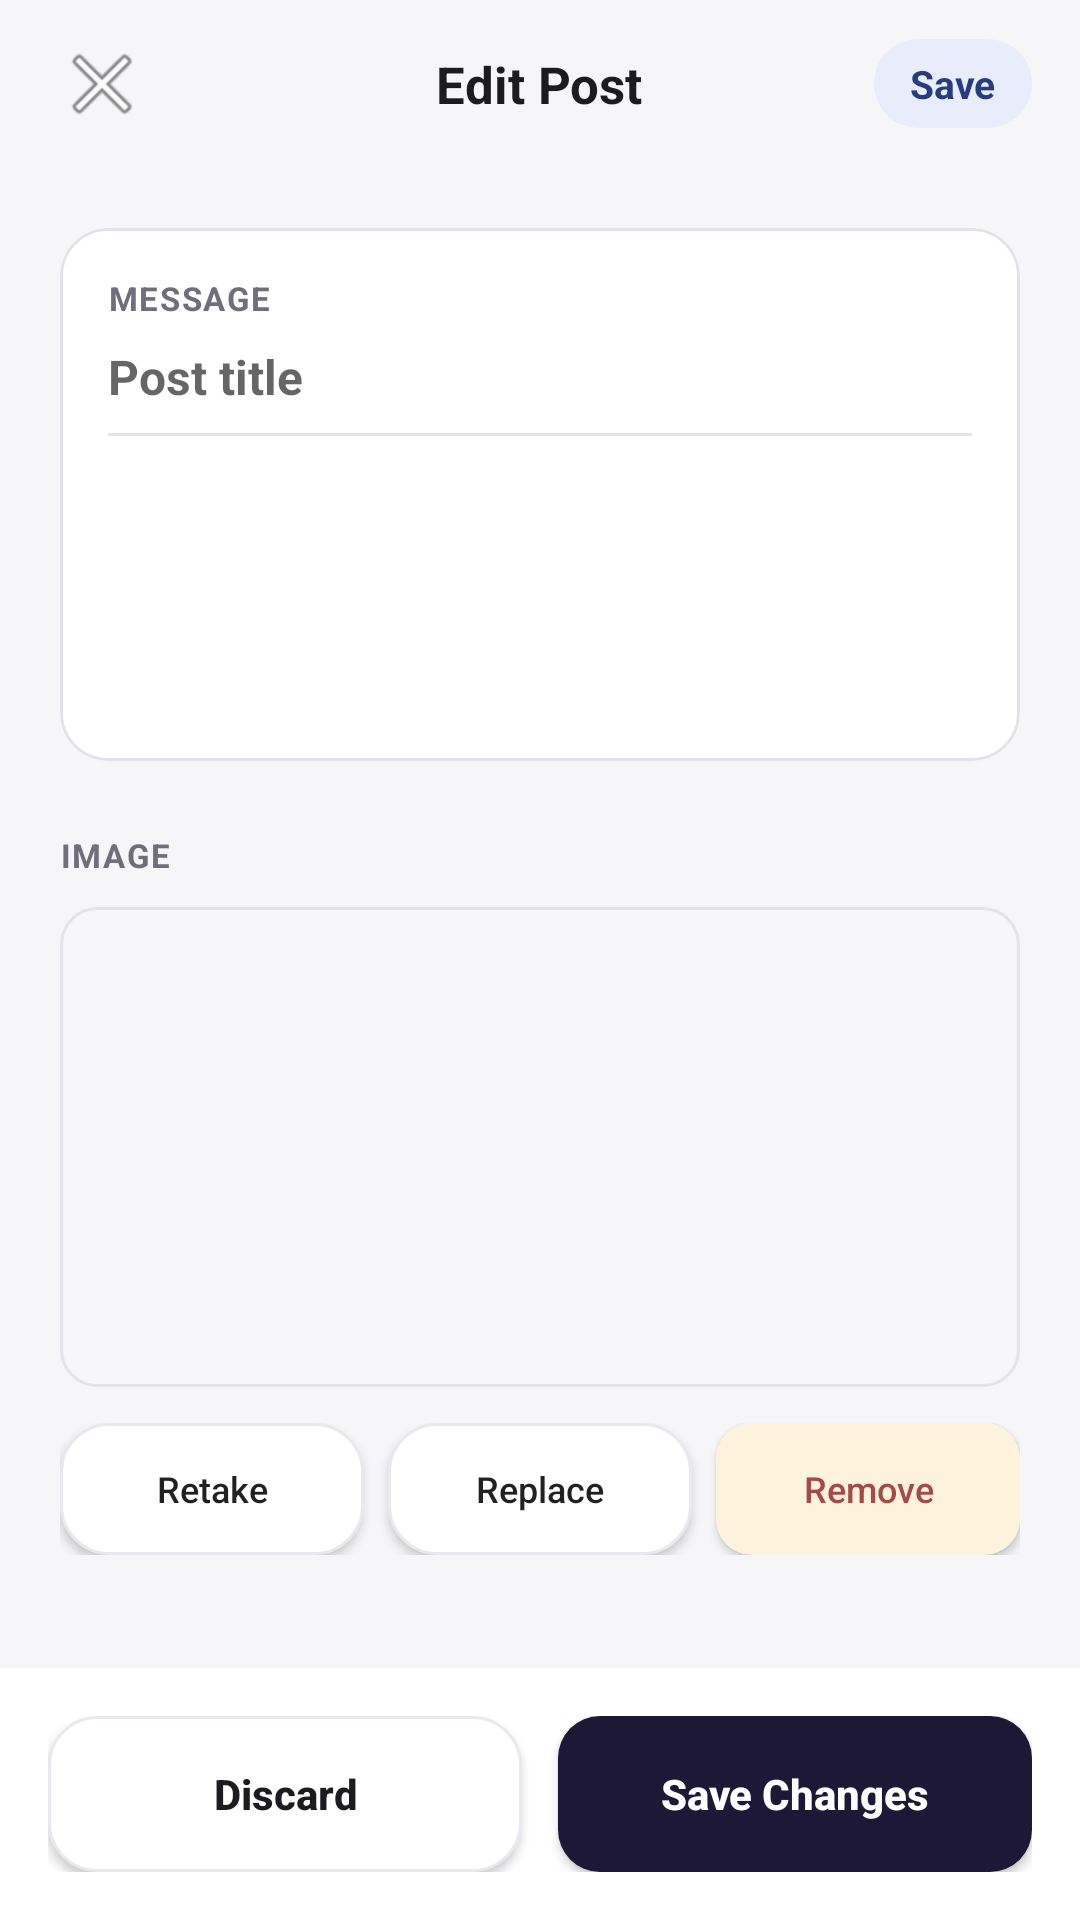

Write the Android layout XML for this screen, with the resource values it uses.
<!-- AndroidManifest.xml: application theme Theme.DriftBoard -->
<!-- res/layout/activity_edit_post.xml -->
<?xml version="1.0" encoding="utf-8"?>
<LinearLayout xmlns:android="http://schemas.android.com/apk/res/android"
    xmlns:app="http://schemas.android.com/apk/res-auto"
    android:layout_width="match_parent"
    android:layout_height="match_parent"
    android:background="@color/background_light"
    android:orientation="vertical">

    
    <RelativeLayout
        android:layout_width="match_parent"
        android:layout_height="56dp"
        android:paddingStart="16dp"
        android:paddingEnd="16dp">

        <ImageButton
            android:id="@+id/btnEditClose"
            android:layout_width="36dp"
            android:layout_height="36dp"
            android:layout_alignParentStart="true"
            android:layout_centerVertical="true"
            android:background="?attr/selectableItemBackgroundBorderless"
            android:src="@android:drawable/ic_menu_close_clear_cancel" />

        <TextView
            android:layout_width="wrap_content"
            android:layout_height="wrap_content"
            android:layout_centerInParent="true"
            android:text="@string/edit_post"
            android:textColor="@color/text_primary"
            android:textSize="17sp"
            android:textStyle="bold" />

        <TextView
            android:id="@+id/tvEditTopSave"
            android:layout_width="wrap_content"
            android:layout_height="wrap_content"
            android:layout_alignParentEnd="true"
            android:layout_centerVertical="true"
            android:background="@drawable/bg_stat_blue"
            android:paddingStart="12dp"
            android:paddingTop="6dp"
            android:paddingEnd="12dp"
            android:paddingBottom="6dp"
            android:text="Save"
            android:textColor="@color/stat_card_blue_num"
            android:textSize="13sp"
            android:textStyle="bold" />
    </RelativeLayout>

    <androidx.core.widget.NestedScrollView
        android:layout_width="match_parent"
        android:layout_height="0dp"
        android:layout_weight="1"
        android:padding="20dp">

        <LinearLayout
            android:layout_width="match_parent"
            android:layout_height="wrap_content"
            android:orientation="vertical">

            
            <com.google.android.material.card.MaterialCardView
                android:layout_width="match_parent"
                android:layout_height="wrap_content"
                app:cardBackgroundColor="@color/surface_card"
                app:cardCornerRadius="16dp"
                app:cardElevation="0dp"
                app:strokeColor="@color/border_light"
                app:strokeWidth="1dp">

                <LinearLayout
                    android:layout_width="match_parent"
                    android:layout_height="wrap_content"
                    android:orientation="vertical"
                    android:padding="16dp">

                    <TextView
                        android:layout_width="wrap_content"
                        android:layout_height="wrap_content"
                        android:letterSpacing="0.05"
                        android:text="@string/message_header"
                        android:textColor="@color/text_secondary"
                        android:textSize="11sp"
                        android:textStyle="bold" />

                    <EditText
                        android:id="@+id/etEditTitle"
                        android:layout_width="match_parent"
                        android:layout_height="wrap_content"
                        android:layout_marginTop="8dp"
                        android:background="@null"
                        android:hint="Post title"
                        android:textColor="@color/text_primary"
                        android:textSize="16sp"
                        android:textStyle="bold" />

                    <View
                        android:layout_width="match_parent"
                        android:layout_height="1dp"
                        android:layout_marginTop="8dp"
                        android:layout_marginBottom="8dp"
                        android:background="@color/border_light" />

                    <EditText
                        android:id="@+id/etEditContent"
                        android:layout_width="match_parent"
                        android:layout_height="wrap_content"
                        android:background="@null"
                        android:gravity="top|start"
                        android:minLines="5"
                        android:textColor="@color/text_primary"
                        android:textSize="14sp" />
                </LinearLayout>
            </com.google.android.material.card.MaterialCardView>

            
            <TextView
                android:layout_width="wrap_content"
                android:layout_height="wrap_content"
                android:layout_marginTop="24dp"
                android:letterSpacing="0.05"
                android:text="IMAGE"
                android:textColor="@color/text_secondary"
                android:textSize="11sp"
                android:textStyle="bold" />

            
            <ImageView
                android:id="@+id/ivEditPreview"
                android:layout_width="match_parent"
                android:layout_height="160dp"
                android:layout_marginTop="10dp"
                android:background="@drawable/bg_card_input"
                android:scaleType="centerCrop" />

            
            <LinearLayout
                android:layout_width="match_parent"
                android:layout_height="wrap_content"
                android:layout_marginTop="12dp"
                android:orientation="horizontal"
                android:weightSum="3">

                <androidx.appcompat.widget.AppCompatButton
                    android:id="@+id/btnEditRetake"
                    android:layout_width="0dp"
                    android:layout_height="44dp"
                    android:layout_marginEnd="4dp"
                    android:layout_weight="1"
                    android:background="@drawable/bg_card_white"
                    android:text="Retake"
                    android:textAllCaps="false"
                    android:textSize="12sp" />

                <androidx.appcompat.widget.AppCompatButton
                    android:id="@+id/btnEditReplace"
                    android:layout_width="0dp"
                    android:layout_height="44dp"
                    android:layout_marginStart="4dp"
                    android:layout_marginEnd="4dp"
                    android:layout_weight="1"
                    android:background="@drawable/bg_card_white"
                    android:text="Replace"
                    android:textAllCaps="false"
                    android:textSize="12sp" />

                <androidx.appcompat.widget.AppCompatButton
                    android:id="@+id/btnEditRemove"
                    android:layout_width="0dp"
                    android:layout_height="44dp"
                    android:layout_marginStart="4dp"
                    android:layout_weight="1"
                    android:background="@drawable/bg_badge_draft"
                    android:text="Remove"
                    android:textAllCaps="false"
                    android:textColor="@color/btn_delete"
                    android:textSize="12sp" />
            </LinearLayout>

        </LinearLayout>
    </androidx.core.widget.NestedScrollView>

    
    <LinearLayout
        android:layout_width="match_parent"
        android:layout_height="wrap_content"
        android:background="@android:color/white"
        android:orientation="horizontal"
        android:padding="16dp"
        android:weightSum="2">

        <androidx.appcompat.widget.AppCompatButton
            android:id="@+id/btnDiscard"
            android:layout_width="0dp"
            android:layout_height="52dp"
            android:layout_marginEnd="6dp"
            android:layout_weight="1"
            android:background="@drawable/bg_card_white"
            android:text="@string/discard"
            android:textAllCaps="false"
            android:textColor="@color/text_primary"
            android:textSize="14sp"
            android:textStyle="bold" />

        <androidx.appcompat.widget.AppCompatButton
            android:id="@+id/btnSaveChanges"
            android:layout_width="0dp"
            android:layout_height="52dp"
            android:layout_marginStart="6dp"
            android:layout_weight="1"
            android:background="@drawable/bg_btn_dark"
            android:text="@string/save_changes"
            android:textAllCaps="false"
            android:textColor="@android:color/white"
            android:textSize="14sp"
            android:textStyle="bold" />
    </LinearLayout>

</LinearLayout>
<!-- resources referenced by this layout -->
<resources>
  <color name="background_light">#F6F6F9</color>
  <color name="border_light">#E3E2E8</color>
  <color name="btn_delete">#A54949</color>
  <color name="stat_card_blue_num">#263B80</color>
  <color name="surface_card">#FFFFFF</color>
  <color name="text_primary">#1C1B20</color>
  <color name="text_secondary">#706E7B</color>
  <!-- drawable bg_badge_draft (drawable) -->
  <?xml version="1.0" encoding="utf-8"?>
  <shape xmlns:android="http://schemas.android.com/apk/res/android">
      <solid android:color="#FDF3DD" />
      <corners android:radius="12dp" />
  </shape>
  <!-- drawable bg_btn_dark (drawable) -->
  <?xml version="1.0" encoding="utf-8"?>
  <shape xmlns:android="http://schemas.android.com/apk/res/android">
      <solid android:color="#1D1836" />
      <corners android:radius="14dp" />
  </shape>
  <!-- drawable bg_card_input (drawable) -->
  <?xml version="1.0" encoding="utf-8"?>
  <shape xmlns:android="http://schemas.android.com/apk/res/android">
      <solid android:color="#F7F7FA" />
      <corners android:radius="12dp" />
      <stroke android:width="1dp" android:color="#E4E3EA" />
  </shape>
  <!-- drawable bg_card_white (drawable) -->
  <?xml version="1.0" encoding="utf-8"?>
  <shape xmlns:android="http://schemas.android.com/apk/res/android">
      <solid android:color="#FFFFFF" />
      <corners android:radius="16dp" />
      <stroke android:width="1dp" android:color="#E9E8EE" />
  </shape>
  <!-- drawable bg_stat_blue (drawable) -->
  <?xml version="1.0" encoding="utf-8"?>
  <shape xmlns:android="http://schemas.android.com/apk/res/android">
      <solid android:color="#E8ECFB" />
      <corners android:radius="16dp" />
  </shape>
  <string name="discard">Discard</string>
  <string name="edit_post">Edit Post</string>
  <string name="message_header">MESSAGE</string>
  <string name="save_changes">Save Changes</string>
  <style name="Theme.DriftBoard" parent="Theme.MaterialComponents.DayNight.NoActionBar">
          <item name="colorPrimary">@color/primary_dark</item>
          <item name="colorPrimaryVariant">@color/primary_accent</item>
          <item name="colorOnPrimary">@android:color/white</item>
          <item name="android:windowBackground">@color/background_light</item>
          <item name="android:statusBarColor">@color/background_light</item>
          <item name="android:windowLightStatusBar">true</item>
      </style>
  <color name="primary_dark">#1E1738</color>
  <color name="primary_accent">#37295F</color>
</resources>
